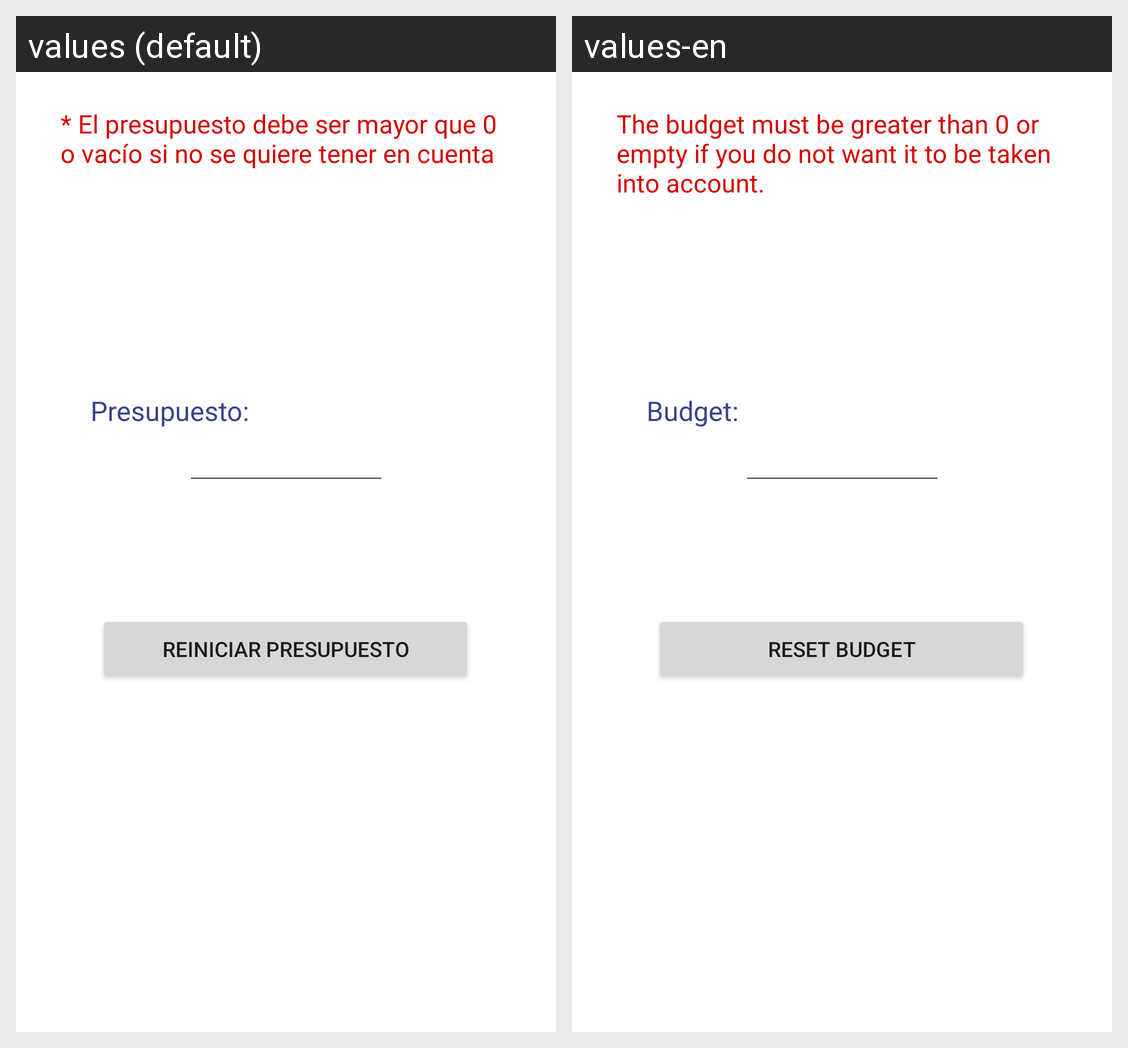

Locale-by-locale string values for the Android screen shown in this grid:
Android screen res/layout/activity_reset_budget.xml rendered under 2 locales, left to right: values (default), values-en. Device: Nexus 5 (rendered at 1080×1920; each locale shown at half size, 540×960, under a caption strip naming it); theme Theme.PAD_Proyecto.
Strings drawn on this screen, with the default value and each locale's value (text and hints the layout hard-codes, and strings that could not be matched under every locale, appear in the picture but are not listed):

mensaje_reseteo
  values: * El presupuesto debe ser mayor que 0 o vacío si no se quiere tener en cuenta
  values-en: The budget must be greater than 0 or empty if you do not want it to be taken into account.

presupuesto
  values: Presupuesto:
  values-en: Budget:

reiniciar_presupuesto
  values: Reiniciar Presupuesto
  values-en: Reset Budget
